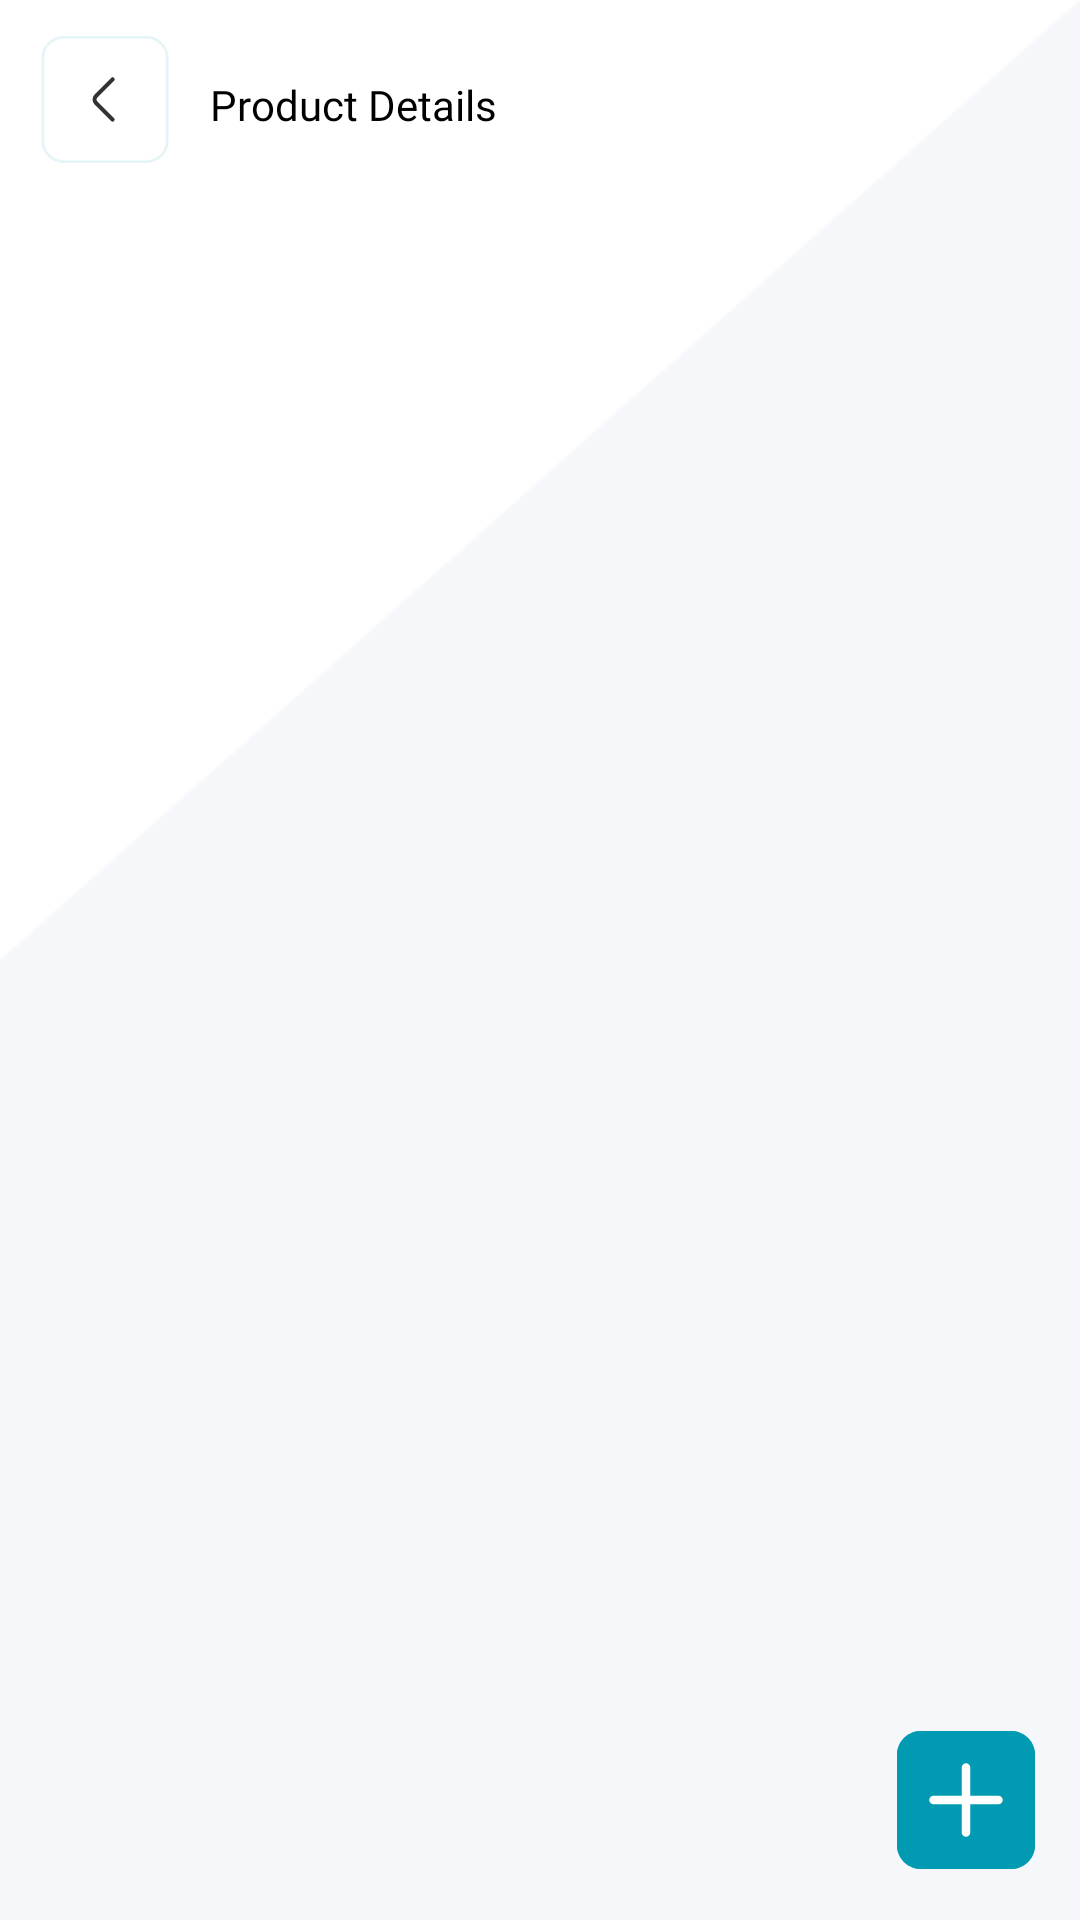

Layout XML and referenced resources for this Android screen:
<!-- AndroidManifest.xml: application theme Theme.NearByBusiness -->
<!-- res/layout/activity_product_detail.xml -->
<?xml version="1.0" encoding="utf-8"?>
<androidx.constraintlayout.widget.ConstraintLayout xmlns:android="http://schemas.android.com/apk/res/android"
    xmlns:app="http://schemas.android.com/apk/res-auto"
    xmlns:tools="http://schemas.android.com/tools"
    android:layout_width="match_parent"
    android:layout_height="match_parent"
    android:background="@drawable/ic_app_bg"
    tools:context=".ui.main.view.ProductDetailActivity">


    <RelativeLayout
        android:id="@+id/main_rel"
        android:layout_width="match_parent"
        android:layout_height="wrap_content"
        app:layout_constraintStart_toStartOf="parent"
        app:layout_constraintTop_toTopOf="parent">

        <ImageView
            android:id="@+id/iv_back"
            android:layout_width="wrap_content"
            android:layout_height="wrap_content"
            android:src="@drawable/ic_back" />

        <TextView
            android:layout_width="match_parent"
            android:layout_height="wrap_content"
            android:layout_centerVertical="true"
            android:layout_toEndOf="@+id/iv_back"
            android:fontFamily="@font/dm_medium"
            android:text="Product Details"
            android:textColor="@color/colorBlack"
            android:textSize="@dimen/_13ssp" />

    </RelativeLayout>

    <androidx.recyclerview.widget.RecyclerView
        android:id="@+id/recyclerview_productDetail"
        android:layout_width="match_parent"
        android:layout_height="0dp"
        android:layout_marginHorizontal="@dimen/_5sdp"
        android:orientation="vertical"
        app:layoutManager="androidx.recyclerview.widget.LinearLayoutManager"
        app:layout_constraintBottom_toBottomOf="parent"
        app:layout_constraintTop_toBottomOf="@+id/main_rel"
        tools:itemCount="4"
        tools:listitem="@layout/item_product_detail" />

    <ImageView
        android:id="@+id/iv_add_product"
        android:layout_width="wrap_content"
        android:layout_height="wrap_content"
        android:src="@drawable/ic_add_product"
        app:layout_constraintBottom_toBottomOf="parent"
        app:layout_constraintEnd_toEndOf="parent" />


</androidx.constraintlayout.widget.ConstraintLayout>
<!-- res/layout/item_product_detail.xml (included above) -->
<?xml version="1.0" encoding="utf-8"?>
<RelativeLayout xmlns:android="http://schemas.android.com/apk/res/android"
    xmlns:app="http://schemas.android.com/apk/res-auto"
    android:layout_width="match_parent"
    android:layout_height="wrap_content"
   >


    <com.google.android.material.card.MaterialCardView
        android:layout_width="match_parent"
        android:layout_height="wrap_content"
        android:layout_marginHorizontal="@dimen/_7sdp"
        android:layout_marginTop="@dimen/_7sdp"
        android:layout_marginBottom="@dimen/_7sdp"
        android:outlineAmbientShadowColor="#CC009BB3"
        android:outlineSpotShadowColor="#CC009BB3"
        app:cardBackgroundColor="@color/colorWhite"
        app:cardCornerRadius="@dimen/_10sdp"
        app:cardElevation="5dp"
        app:cardMaxElevation="5dp"
        app:strokeWidth="0dp">


        <RelativeLayout
            android:layout_width="match_parent"
            android:layout_height="wrap_content"
            android:padding="@dimen/_7sdp">

            <androidx.cardview.widget.CardView
                android:layout_centerVertical="true"
                android:id="@+id/card_img"
                android:layout_width="wrap_content"
                android:layout_height="wrap_content"
                app:cardCornerRadius="@dimen/_10sdp">

                <ImageView
                    android:id="@+id/iv_product"
                    android:layout_width="@dimen/_80sdp"
                    android:layout_height="@dimen/_80sdp"
                    android:scaleType="centerCrop"
                    android:src="@drawable/ic_productdetail_placeholder" />


            </androidx.cardview.widget.CardView>

            <LinearLayout
                android:layout_width="wrap_content"
                android:layout_height="wrap_content"
                android:layout_alignParentEnd="true"
                android:layout_centerVertical="true"
                android:layout_toRightOf="@id/card_img"
                android:orientation="vertical"
                android:paddingLeft="@dimen/_10sdp">

                <TextView
                    android:id="@+id/tv_productName"
                    android:layout_width="wrap_content"
                    android:layout_height="wrap_content"
                    android:fontFamily="@font/dm_medium"
                    android:text="Man T-Shirt"
                    android:textColor="@color/colorBlack"
                    android:textSize="@dimen/_12ssp"
                    app:layout_constraintStart_toStartOf="parent"
                    app:layout_constraintTop_toTopOf="parent" />


                <LinearLayout
                    android:layout_width="match_parent"
                    android:layout_height="wrap_content"
                    android:orientation="horizontal">

                    <TextView
                        android:id="@+id/tv_mrp"
                        android:layout_width="wrap_content"
                        android:layout_height="wrap_content"
                        android:fontFamily="@font/dm_regular"
                        android:text="MRP₹2,599"
                        android:textColor="@color/colorBlack"
                        android:textSize="@dimen/_10ssp" />

                    <TextView
                        android:id="@+id/tv_offer"
                        android:layout_width="wrap_content"
                        android:layout_height="wrap_content"
                        android:layout_marginLeft="@dimen/_5sdp"
                        android:fontFamily="@font/dm_regular"
                        android:text="Offer Price MRP₹2,399"
                        android:textColor="@color/colorGreen"
                        android:textSize="@dimen/_9ssp" />


                </LinearLayout>

                <TextView
                    android:maxLines="3"
                    android:layout_marginTop="@dimen/_3sdp"
                    android:id="@+id/tv_product_desc"
                    android:layout_width="wrap_content"
                    android:layout_height="wrap_content"
                    android:fontFamily="@font/dm_regular"
                    android:text="If ‘cotton-made’ is a feature, then ‘comfort’ is the provided benefit. A list of features makes up the product. Conversely, benefits are what render the product useful in customers’ eyes."
                    android:textColor="@color/colorBlack"
                    android:textSize="@dimen/_9ssp" />

            </LinearLayout>


        </RelativeLayout>

    </com.google.android.material.card.MaterialCardView>


</RelativeLayout>
<!-- resources referenced by this layout -->
<resources>
  <color name="colorBlack">#FF000000</color>
  <color name="colorGreen">#117800</color>
  <color name="colorWhite">#FFFFFFFF</color>
  <!-- drawable ic_add_product (drawable) -->
  <vector xmlns:android="http://schemas.android.com/apk/res/android"
      android:width="76dp"
      android:height="76dp"
      android:viewportWidth="76"
      android:viewportHeight="76">
      <group>
          <path
              android:fillColor="#FF009BB3"
              android:pathData="M15 21c0-4.42 3.58-8 8-8h30c4.42 0 8 3.58 8 8v30c0 4.42-3.58 8-8 8h-30c-4.42 0-8-3.58-8-8z"/>
          <path
              android:strokeColor="#1A009BB3"
              android:strokeWidth="1"
              android:pathData="M15.5 21c0-4.14 3.36-7.5 7.5-7.5h30c4.14 0 7.5 3.36 7.5 7.5v30c0 4.14-3.36 7.5-7.5 7.5h-30c-4.14 0-7.5-3.36-7.5-7.5z"/>
      </group>
      <group>
          <path
              android:fillColor="#FF009BB3"
              android:pathData="M15 21c0-4.42 3.58-8 8-8h30c4.42 0 8 3.58 8 8v30c0 4.42-3.58 8-8 8h-30c-4.42 0-8-3.58-8-8z"/>
          <path
              android:strokeColor="#1A009BB3"
              android:strokeWidth="1"
              android:pathData="M15.5 21c0-4.14 3.36-7.5 7.5-7.5h30c4.14 0 7.5 3.36 7.5 7.5v30c0 4.14-3.36 7.5-7.5 7.5h-30c-4.14 0-7.5-3.36-7.5-7.5z"/>
      </group>
      <path
          android:fillColor="#FFFFFFFF"
          android:strokeColor="#FFFFFFFF"
          android:strokeWidth="0.5"
          android:pathData="M38 48c-0.31 0-0.6-0.12-0.83-0.34-0.22-0.22-0.34-0.52-0.34-0.83V25.17c0-0.3 0.12-0.6 0.34-0.83C37.4 24.12 37.7 24 38 24c0.31 0 0.6 0.12 0.83 0.34 0.22 0.22 0.34 0.52 0.34 0.83v21.66c0 0.3-0.12 0.6-0.34 0.83C38.6 47.88 38.3 48 38 48Z"/>
      <path
          android:fillColor="#FFFFFFFF"
          android:strokeColor="#FFFFFFFF"
          android:strokeWidth="0.5"
          android:pathData="M48.83 37.17H27.17c-0.3 0-0.6-0.12-0.83-0.34C26.12 36.6 26 36.3 26 36c0-0.31 0.12-0.6 0.34-0.83 0.22-0.22 0.52-0.34 0.83-0.34h21.66c0.3 0 0.6 0.12 0.83 0.34C49.88 35.4 50 35.7 50 36c0 0.31-0.12 0.6-0.34 0.83-0.22 0.22-0.52 0.34-0.83 0.34Z"/>
  </vector>
  <!-- drawable ic_app_bg: png bitmap (drawable, 4378 bytes) -->
  <!-- drawable ic_back (drawable) -->
  <vector xmlns:android="http://schemas.android.com/apk/res/android"
      android:width="70dp"
      android:height="70dp"
      android:viewportWidth="76"
      android:viewportHeight="76">
      <group>
          <path
              android:fillColor="#FFFFFFFF"
              android:pathData="M15 21c0-4.42 3.58-8 8-8h30c4.42 0 8 3.58 8 8v30c0 4.42-3.58 8-8 8h-30c-4.42 0-8-3.58-8-8z"/>
          <path
              android:strokeColor="#1A009BB3"
              android:strokeWidth="1"
              android:pathData="M15.5 21c0-4.14 3.36-7.5 7.5-7.5h30c4.14 0 7.5 3.36 7.5 7.5v30c0 4.14-3.36 7.5-7.5 7.5h-30c-4.14 0-7.5-3.36-7.5-7.5z"/>
      </group>
      <path
          android:strokeColor="#FF333333"
          android:strokeWidth="1.5"
          android:strokeLineCap="round"
          android:strokeLineJoin="round"
          android:strokeMiterLimit="10"
          android:pathData="M40.75 43.26l-5.98-5.98c-0.7-0.7-0.7-1.86 0-2.56l5.98-5.98"/>
  </vector>
  <!-- drawable ic_productdetail_placeholder: png bitmap (drawable, 149725 bytes) -->
  <style name="Theme.NearByBusiness" parent="Base.Theme.NearByBusiness">
          <item name="android:statusBarColor">@color/colorWhite</item>
          <item name="android:windowLightStatusBar">true</item>
      </style>
  <style name="Base.Theme.NearByBusiness" parent="Theme.MaterialComponents.DayNight.NoActionBar">
          
           <item name="colorPrimary">@color/colorApp</item>
           <item name="colorSecondary">@color/colorBlack</item>
      </style>
  <color name="colorApp">#009BB3</color>
</resources>
